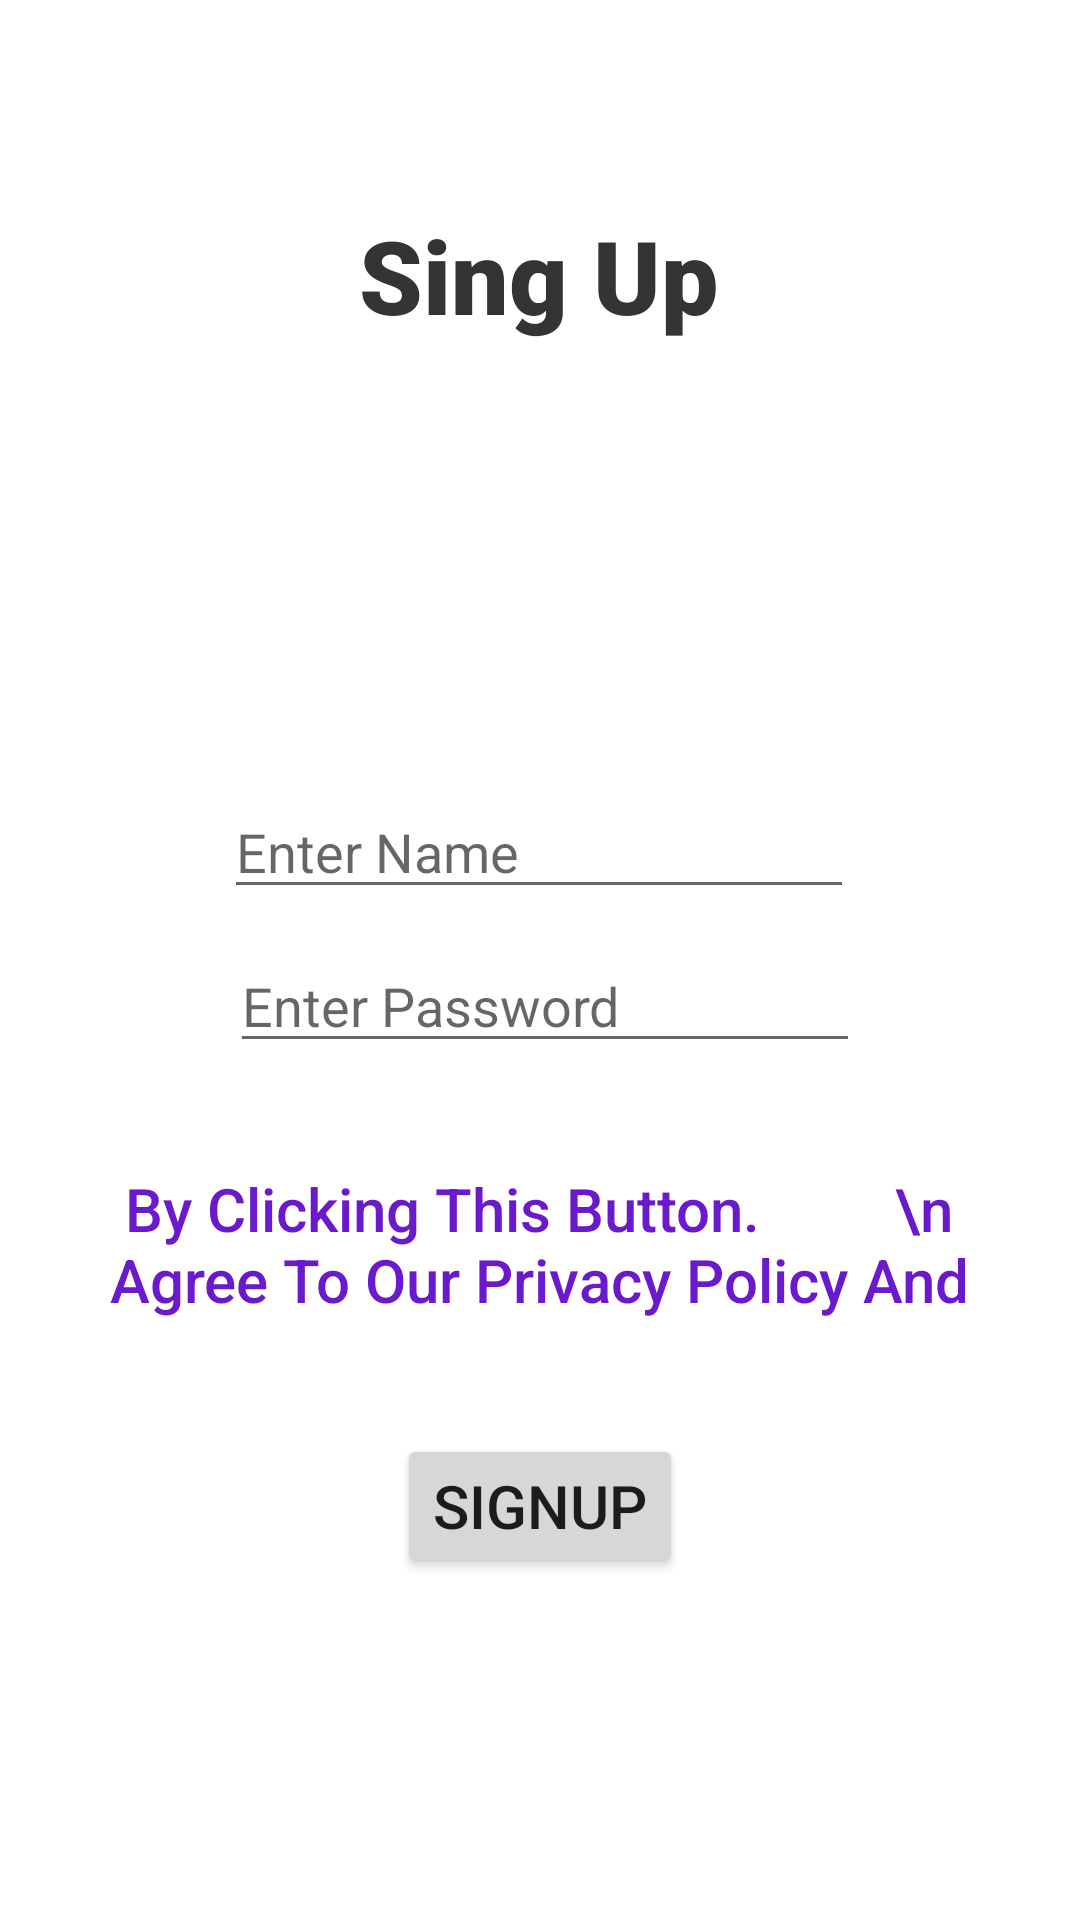

Produce the Android XML layout that renders to this screen, including the resource entries it uses.
<!-- AndroidManifest.xml: application theme Theme.Activites -->
<!-- res/layout/activity_singup.xml -->
<?xml version="1.0" encoding="utf-8"?>
<androidx.constraintlayout.widget.ConstraintLayout xmlns:android="http://schemas.android.com/apk/res/android"
    xmlns:app="http://schemas.android.com/apk/res-auto"
    xmlns:tools="http://schemas.android.com/tools"
    android:layout_width="match_parent"
    android:layout_height="match_parent"
    tools:context=".singup">

    <Button
        android:id="@+id/btn_signup"
        android:layout_width="wrap_content"
        android:layout_height="wrap_content"
        android:layout_marginBottom="114dp"
        android:text="SignUp"
        android:textSize="20sp"
        app:layout_constraintBottom_toBottomOf="parent"
        app:layout_constraintEnd_toEndOf="parent"
        app:layout_constraintStart_toStartOf="parent"
        app:layout_constraintTop_toBottomOf="@+id/tv_member" />

    <TextView
        android:id="@+id/tv_signup"
        android:layout_width="175dp"
        android:layout_height="53dp"
        android:layout_marginBottom="287dp"
        android:fontFamily="sans-serif-black"
        android:text="Sing Up"
        android:textAlignment="center"
        android:textColor="#353333"
        android:textSize="34sp"
        android:textStyle="normal"
        app:layout_constraintBottom_toTopOf="@+id/btn_signup"
        app:layout_constraintEnd_toEndOf="parent"
        app:layout_constraintHorizontal_bias="0.497"
        app:layout_constraintStart_toStartOf="parent"
        app:layout_constraintTop_toTopOf="parent" />


    <TextView
        android:id="@+id/tv_member"
        android:layout_width="216dp"
        android:layout_height="0dp"
        android:layout_marginTop="191dp"
        android:layout_marginBottom="341dp"
        android:text="Already Member!"
        android:textAlignment="center"
        android:textColor="#6A1ACC"
        android:textSize="20sp"
        app:layout_constraintBottom_toTopOf="@+id/btn_signup"
        app:layout_constraintEnd_toEndOf="parent"
        app:layout_constraintHorizontal_bias="0.528"
        app:layout_constraintStart_toStartOf="parent"
        app:layout_constraintTop_toTopOf="parent" />

    <EditText
        android:id="@+id/et_password"
        android:layout_width="wrap_content"
        android:layout_height="wrap_content"
        android:ems="10"
        android:hint="Enter Password"
        android:inputType="textPassword"
        app:layout_constraintBottom_toBottomOf="parent"
        app:layout_constraintEnd_toEndOf="parent"
        app:layout_constraintHorizontal_bias="0.512"
        app:layout_constraintStart_toStartOf="parent"
        app:layout_constraintTop_toTopOf="parent"
        app:layout_constraintVertical_bias="0.523" />

    <EditText
        android:id="@+id/et_Name"
        android:layout_width="wrap_content"
        android:layout_height="wrap_content"
        android:ems="10"
        android:hint="Enter Name"
        android:inputType="textPassword"
        app:layout_constraintBottom_toBottomOf="parent"
        app:layout_constraintEnd_toEndOf="parent"
        app:layout_constraintHorizontal_bias="0.497"
        app:layout_constraintStart_toStartOf="parent"
        app:layout_constraintTop_toTopOf="parent"
        app:layout_constraintVertical_bias="0.437" />

    <TextView
        android:id="@+id/textView3"
        android:layout_width="320dp"
        android:layout_height="53dp"
        android:fontFamily="sans-serif-medium"
        android:text="By Clicking This Button.
        \n Agree To Our Privacy Policy And Terms Of Use"
        android:textAlignment="center"
        android:textColor="#6A1ACC"
        android:textSize="20sp"
        app:layout_constraintBottom_toTopOf="@+id/btn_signup"
        app:layout_constraintEnd_toEndOf="parent"
        app:layout_constraintHorizontal_bias="0.494"
        app:layout_constraintStart_toStartOf="parent"
        app:layout_constraintTop_toTopOf="parent"
        app:layout_constraintVertical_bias="0.916" />

</androidx.constraintlayout.widget.ConstraintLayout>
<!-- resources referenced by this layout -->
<resources>
  <style name="Theme.Activites" parent="Theme.MaterialComponents.DayNight.DarkActionBar">
          
          <item name="colorPrimary">@color/purple_500</item>
          <item name="colorPrimaryVariant">@color/purple_700</item>
          <item name="colorOnPrimary">@color/white</item>
          
          <item name="colorSecondary">@color/teal_200</item>
          <item name="colorSecondaryVariant">@color/teal_700</item>
          <item name="colorOnSecondary">@color/black</item>
          
          <item name="android:statusBarColor" tools:targetApi="l">?attr/colorPrimaryVariant</item>
          
      </style>
  <!-- not gathered from this repository: default colours our renderer supplied (Android Studio template values) -->
  <color name="purple_500">#FF6200EE</color>
  <color name="purple_700">#FF3700B3</color>
  <color name="teal_200">#FF03DAC5</color>
  <color name="teal_700">#FF018786</color>
  <color name="black">#FF000000</color>
  <color name="white">#FFFFFFFF</color>
</resources>
